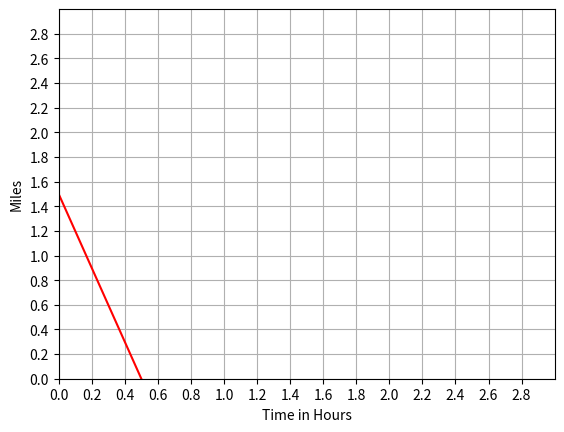

Recreate this plot in Python.
'''
 PROBLEM:

[redacted]
 is 1.4 miles from home.

 Twelve minutes after leaving, she is 0.9 miles from home.

 What is her rate in miles per hour?"








 SOLUTION:

 We're going to graph this with python.

 We have our two data-points: (2, 1.4), (12, 0.9)

 But since we need the miles per *hour* we're going to convert the minutes to
 hours via dividing it by 60.


'''

import matplotlib.pyplot as plt
import numpy as np

x1 = 2/60   # 2 mins
y1 = 1.4    # 1.4 miles away
x2 = 12/60  # 12 mins
y2 = 0.9    # 0.9 miles away

# Develop the equation y = mx + b
m = (y2 - y1) / (x2 - x1)
b = y1 - m*x1

print(f"y = {m}x + {b}")    # y = -3x + 1.5, since we know the slope is -3, we can conclude that we're getting closer by 3 miles every hour. so the speed is 3 miles/hour


# For the graph
xmin = 0
xmax = 3
ymin = 0
ymax = 3

y3 = m*xmin + b
y4 = m*xmax + b

# Basic setup
plt.axis([xmin,xmax,ymin,ymax])
plt.xlabel("Time in Hours")
plt.ylabel("Miles")

plt.xticks(np.arange(xmin,xmax,0.2))
plt.yticks(np.arange(ymin,ymax,0.2))
plt.grid(True)

plt.plot([xmin,xmax],[y3,y4], 'r')

plt.show()